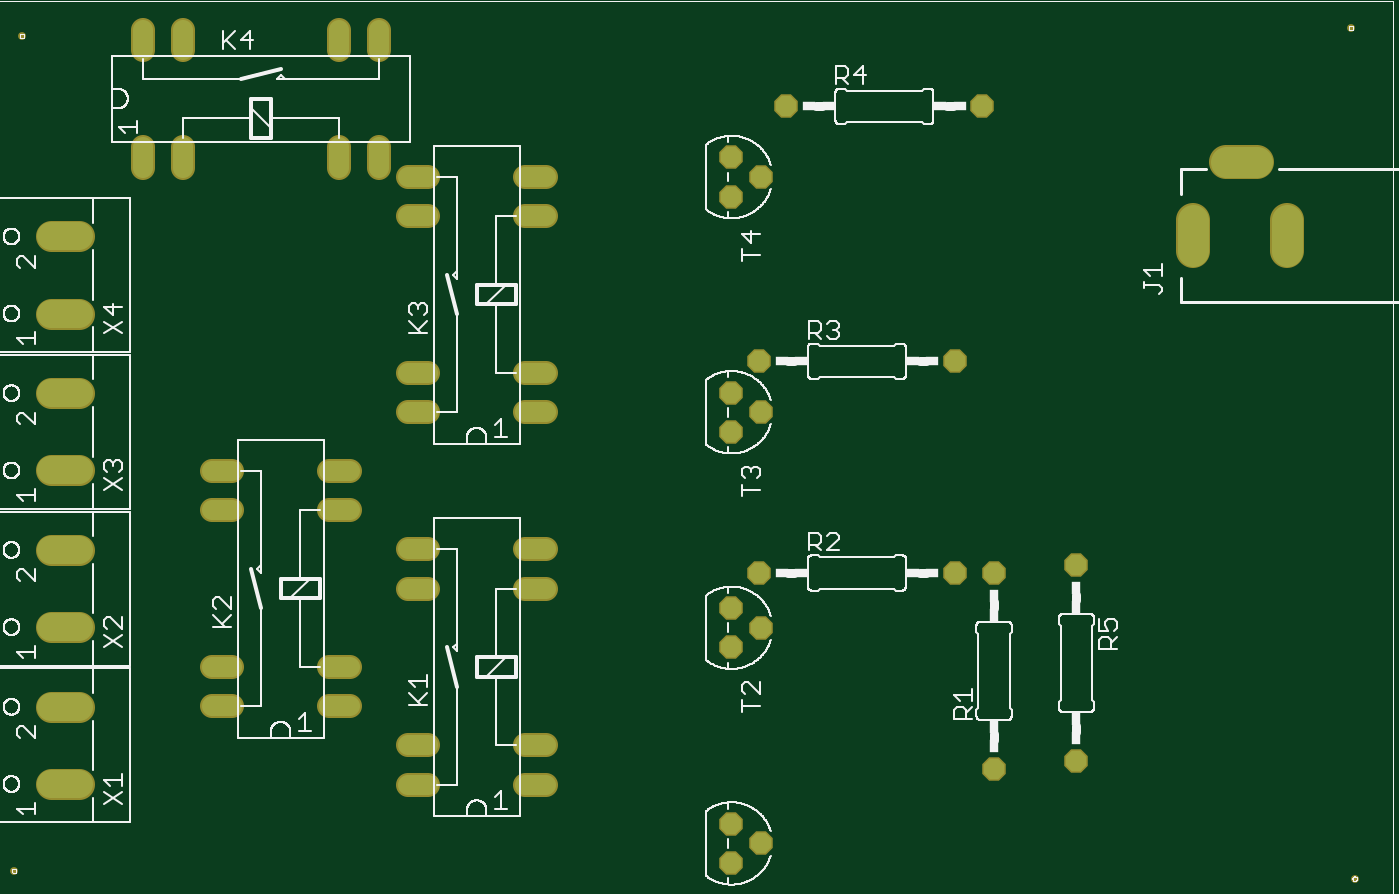
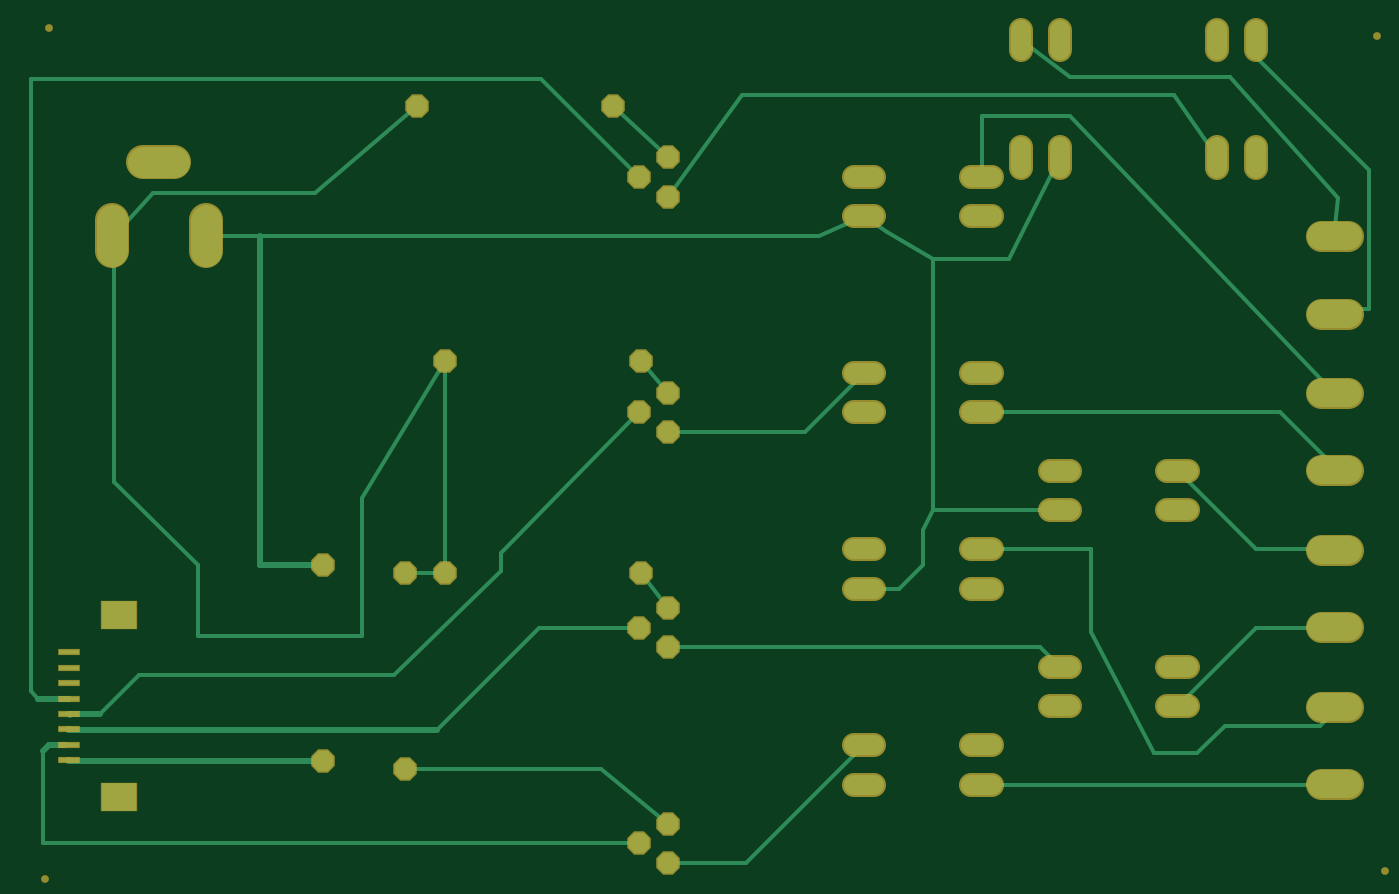
Circuit board: 7 layer files. Board 86.7 x 54.0 mm.
- top_copper: Benes_bel.cmp (2677 bytes)
- drill: Benes_bel.drd (73718 bytes)
- drill: Benes_bel.drl (48 bytes)
- top_silk: Benes_bel.plc (142915 bytes)
- bottom_copper: Benes_bel.sol (6356 bytes)
- top_mask: Benes_bel.stc (2793 bytes)
- bottom_mask: Benes_bel.sts (3089 bytes)

=== top_copper: Benes_bel.cmp ===
G75*
%MOIN*%
%OFA0B0*%
%FSLAX26Y26*%
%IPPOS*%
%LPD*%
%AMOC8*
5,1,8,0,0,1.08239X$1,22.5*
%
%ADD10C,0.078740*%
%ADD11C,0.052000*%
%ADD12OC8,0.052000*%
%ADD13C,0.070500*%
D10*
X03077953Y01660630D02*
X03077953Y01739370D01*
X03160630Y01888976D02*
X03239370Y01888976D01*
X03318110Y01739370D02*
X03318110Y01660630D01*
D11*
X01426000Y01750000D02*
X01374000Y01750000D01*
X01374000Y01850000D02*
X01426000Y01850000D01*
X01126000Y01850000D02*
X01074000Y01850000D01*
X01000000Y01874000D02*
X01000000Y01926000D01*
X00900000Y01926000D02*
X00900000Y01874000D01*
X01074000Y01750000D02*
X01126000Y01750000D01*
X01126000Y01350000D02*
X01074000Y01350000D01*
X01074000Y01250000D02*
X01126000Y01250000D01*
X00926000Y01100000D02*
X00874000Y01100000D01*
X00874000Y01000000D02*
X00926000Y01000000D01*
X01074000Y00900000D02*
X01126000Y00900000D01*
X01126000Y00800000D02*
X01074000Y00800000D01*
X00926000Y00600000D02*
X00874000Y00600000D01*
X00874000Y00500000D02*
X00926000Y00500000D01*
X01074000Y00400000D02*
X01126000Y00400000D01*
X01126000Y00300000D02*
X01074000Y00300000D01*
X01374000Y00300000D02*
X01426000Y00300000D01*
X01426000Y00400000D02*
X01374000Y00400000D01*
X01374000Y00800000D02*
X01426000Y00800000D01*
X01426000Y00900000D02*
X01374000Y00900000D01*
X01374000Y01250000D02*
X01426000Y01250000D01*
X01426000Y01350000D02*
X01374000Y01350000D01*
X00626000Y01100000D02*
X00574000Y01100000D01*
X00574000Y01000000D02*
X00626000Y01000000D01*
X00626000Y00600000D02*
X00574000Y00600000D01*
X00574000Y00500000D02*
X00626000Y00500000D01*
X00500000Y01874000D02*
X00500000Y01926000D01*
X00400000Y01926000D02*
X00400000Y01874000D01*
X00400000Y02174000D02*
X00400000Y02226000D01*
X00500000Y02226000D02*
X00500000Y02174000D01*
X00900000Y02174000D02*
X00900000Y02226000D01*
X01000000Y02226000D02*
X01000000Y02174000D01*
D12*
X01900000Y01900000D03*
X01975000Y01850000D03*
X01900000Y01800000D03*
X02040000Y02030000D03*
X02540000Y02030000D03*
X02470000Y01380000D03*
X01970000Y01380000D03*
X01900000Y01300000D03*
X01975000Y01250000D03*
X01900000Y01200000D03*
X01970000Y00840000D03*
X01900000Y00750000D03*
X01975000Y00700000D03*
X01900000Y00650000D03*
X02470000Y00840000D03*
X02570000Y00840000D03*
X02780000Y00860000D03*
X02780000Y00360000D03*
X02570000Y00340000D03*
X01975000Y00150000D03*
X01900000Y00100000D03*
X01900000Y00200000D03*
D13*
X00235250Y00301575D02*
X00164750Y00301575D01*
X00164750Y00498425D02*
X00235250Y00498425D01*
X00235250Y00701575D02*
X00164750Y00701575D01*
X00164750Y00898425D02*
X00235250Y00898425D01*
X00235250Y01101575D02*
X00164750Y01101575D01*
X00164750Y01298425D02*
X00235250Y01298425D01*
X00235250Y01501575D02*
X00164750Y01501575D01*
X00164750Y01698425D02*
X00235250Y01698425D01*
M02*

=== drill: Benes_bel.drd (73718 bytes, source withheld) ===
=== drill: Benes_bel.drl (48 bytes, source withheld) ===
=== top_silk: Benes_bel.plc (142915 bytes, source omitted) ===
=== bottom_copper: Benes_bel.sol ===
G75*
%MOIN*%
%OFA0B0*%
%FSLAX26Y26*%
%IPPOS*%
%LPD*%
%AMOC8*
5,1,8,0,0,1.08239X$1,22.5*
%
%ADD10C,0.078740*%
%ADD11C,0.052000*%
%ADD12OC8,0.052000*%
%ADD13C,0.070500*%
%ADD14R,0.051181X0.011811*%
%ADD15R,0.086614X0.070866*%
%ADD16C,0.010000*%
%ADD17C,0.016000*%
D10*
X03077953Y01660630D02*
X03077953Y01739370D01*
X03160630Y01888976D02*
X03239370Y01888976D01*
X03318110Y01739370D02*
X03318110Y01660630D01*
D11*
X01426000Y01750000D02*
X01374000Y01750000D01*
X01374000Y01850000D02*
X01426000Y01850000D01*
X01126000Y01850000D02*
X01074000Y01850000D01*
X01000000Y01874000D02*
X01000000Y01926000D01*
X00900000Y01926000D02*
X00900000Y01874000D01*
X01074000Y01750000D02*
X01126000Y01750000D01*
X01126000Y01350000D02*
X01074000Y01350000D01*
X01074000Y01250000D02*
X01126000Y01250000D01*
X00926000Y01100000D02*
X00874000Y01100000D01*
X00874000Y01000000D02*
X00926000Y01000000D01*
X01074000Y00900000D02*
X01126000Y00900000D01*
X01126000Y00800000D02*
X01074000Y00800000D01*
X00926000Y00600000D02*
X00874000Y00600000D01*
X00874000Y00500000D02*
X00926000Y00500000D01*
X01074000Y00400000D02*
X01126000Y00400000D01*
X01126000Y00300000D02*
X01074000Y00300000D01*
X01374000Y00300000D02*
X01426000Y00300000D01*
X01426000Y00400000D02*
X01374000Y00400000D01*
X01374000Y00800000D02*
X01426000Y00800000D01*
X01426000Y00900000D02*
X01374000Y00900000D01*
X01374000Y01250000D02*
X01426000Y01250000D01*
X01426000Y01350000D02*
X01374000Y01350000D01*
X00626000Y01100000D02*
X00574000Y01100000D01*
X00574000Y01000000D02*
X00626000Y01000000D01*
X00626000Y00600000D02*
X00574000Y00600000D01*
X00574000Y00500000D02*
X00626000Y00500000D01*
X00500000Y01874000D02*
X00500000Y01926000D01*
X00400000Y01926000D02*
X00400000Y01874000D01*
X00400000Y02174000D02*
X00400000Y02226000D01*
X00500000Y02226000D02*
X00500000Y02174000D01*
X00900000Y02174000D02*
X00900000Y02226000D01*
X01000000Y02226000D02*
X01000000Y02174000D01*
D12*
X01900000Y01900000D03*
X01975000Y01850000D03*
X01900000Y01800000D03*
X02040000Y02030000D03*
X02540000Y02030000D03*
X02470000Y01380000D03*
X01970000Y01380000D03*
X01900000Y01300000D03*
X01975000Y01250000D03*
X01900000Y01200000D03*
X01970000Y00840000D03*
X01900000Y00750000D03*
X01975000Y00700000D03*
X01900000Y00650000D03*
X02470000Y00840000D03*
X02570000Y00840000D03*
X02780000Y00860000D03*
X02780000Y00360000D03*
X02570000Y00340000D03*
X01975000Y00150000D03*
X01900000Y00100000D03*
X01900000Y00200000D03*
D13*
X00235250Y00301575D02*
X00164750Y00301575D01*
X00164750Y00498425D02*
X00235250Y00498425D01*
X00235250Y00701575D02*
X00164750Y00701575D01*
X00164750Y00898425D02*
X00235250Y00898425D01*
X00235250Y01101575D02*
X00164750Y01101575D01*
X00164750Y01298425D02*
X00235250Y01298425D01*
X00235250Y01501575D02*
X00164750Y01501575D01*
X00164750Y01698425D02*
X00235250Y01698425D01*
D14*
X03427953Y00637795D03*
X03427953Y00598425D03*
X03427953Y00559055D03*
X03427953Y00519685D03*
X03427953Y00480315D03*
X03427953Y00440945D03*
X03427953Y00401575D03*
X03427953Y00362205D03*
D15*
X03300000Y00267717D03*
X03300000Y00732283D03*
D16*
X03100000Y00680000D02*
X03100000Y00860000D01*
X03312500Y01072500D01*
X03312500Y01700000D01*
X03318110Y01700000D01*
X03312500Y01700000D02*
X03212500Y01810000D01*
X02800000Y01810000D01*
X02540000Y02030000D01*
X02225000Y02100000D02*
X01975000Y01850000D01*
X01900000Y01800000D02*
X01710000Y02060000D01*
X00610000Y02060000D01*
X00500000Y01900000D01*
X00467500Y02105000D02*
X00190000Y01797500D01*
X00200000Y01698425D01*
X00200000Y01512500D02*
X00112500Y01512500D01*
X00112500Y01867500D01*
X00400000Y02155000D01*
X00400000Y02200000D01*
X00467500Y02105000D02*
X00875000Y02105000D01*
X01000000Y02200000D01*
X01100000Y02005000D02*
X00875000Y02005000D01*
X00200000Y01300000D01*
X00200000Y01298425D01*
X00337500Y01250000D02*
X00200000Y01112500D01*
X00200000Y01101575D01*
X00337500Y01250000D02*
X01100000Y01250000D01*
X01400000Y01350000D02*
X01550000Y01200000D01*
X01900000Y01200000D01*
X01975000Y01250000D02*
X02325000Y00890000D01*
X02325000Y00845000D01*
X02600000Y00580000D01*
X03250000Y00580000D01*
X03350000Y00480000D01*
X03425000Y00475000D02*
X03427953Y00480315D01*
X03427953Y00440945D02*
X03425000Y00437500D01*
X03427953Y00401575D02*
X03437500Y00400000D01*
X03495000Y00385000D02*
X03495000Y00150000D01*
X01975000Y00150000D01*
X01900000Y00100000D02*
X01700000Y00100000D01*
X01400000Y00400000D01*
X01100000Y00300000D02*
X00200000Y00300000D01*
X00200000Y00301575D01*
X00237500Y00450000D02*
X00200000Y00487500D01*
X00200000Y00498425D01*
X00237500Y00450000D02*
X00480000Y00450000D01*
X00550000Y00380000D01*
X00660000Y00380000D01*
X00820000Y00690000D01*
X00820000Y00900000D01*
X01100000Y00900000D01*
X01250000Y00860000D02*
X01250000Y00950000D01*
X01225000Y01000000D01*
X01225000Y01640000D01*
X01340000Y01710000D01*
X01400000Y01750000D01*
X01515000Y01700000D01*
X02940000Y01700000D01*
X03077953Y01700000D01*
X03525000Y02100000D02*
X02225000Y02100000D01*
X02040000Y02030000D02*
X01900000Y01900000D01*
X01225000Y01640000D02*
X01030000Y01640000D01*
X00900000Y01900000D01*
X01100000Y01850000D02*
X01100000Y02005000D01*
X00200000Y01512500D02*
X00200000Y01501575D01*
X00600000Y01100000D02*
X00400000Y00900000D01*
X00200000Y00900000D01*
X00200000Y00898425D01*
X00200000Y00701575D02*
X00200000Y00700000D01*
X00400000Y00700000D01*
X00600000Y00500000D01*
X00900000Y00600000D02*
X00950000Y00650000D01*
X01900000Y00650000D01*
X01975000Y00700000D02*
X02230000Y00700000D01*
X02490000Y00440000D01*
X02570000Y00340000D02*
X02070000Y00340000D01*
X01900000Y00200000D01*
X02680000Y00680000D02*
X02680000Y01030000D01*
X02470000Y01380000D01*
X02470000Y00840000D01*
X02570000Y00840000D01*
X02680000Y00680000D02*
X03100000Y00680000D01*
X03507500Y00517500D02*
X03525000Y00540000D01*
X03525000Y02100000D01*
X01970000Y01380000D02*
X01900000Y01300000D01*
X01970000Y00840000D02*
X01900000Y00750000D01*
X01400000Y00800000D02*
X01310000Y00800000D01*
X01250000Y00860000D01*
X01225000Y01000000D02*
X00900000Y01000000D01*
D17*
X02490000Y00440000D02*
X03427953Y00440000D01*
X03427953Y00440945D01*
X03427953Y00480000D02*
X03350000Y00480000D01*
X03427953Y00480000D02*
X03427953Y00480315D01*
X03427953Y00519685D02*
X03507500Y00519685D01*
X03507500Y00517500D01*
X03480000Y00400000D02*
X03437500Y00400000D01*
X03427953Y00362205D02*
X03427953Y00360000D01*
X02780000Y00360000D01*
X02780000Y00860000D02*
X02940000Y00860000D01*
X02940000Y01700000D01*
X03480000Y00400000D02*
X03495000Y00385000D01*
M02*

=== top_mask: Benes_bel.stc ===
G75*
%MOIN*%
%OFA0B0*%
%FSLAX26Y26*%
%IPPOS*%
%LPD*%
%AMOC8*
5,1,8,0,0,1.08239X$1,22.5*
%
%ADD10C,0.019811*%
%ADD11C,0.086740*%
%ADD12C,0.060000*%
%ADD13OC8,0.060000*%
%ADD14C,0.078500*%
D10*
X00070000Y00080000D03*
X00090000Y02210000D03*
X03480000Y02230000D03*
X03490000Y00060000D03*
D11*
X03318110Y01660630D02*
X03318110Y01739370D01*
X03239370Y01888976D02*
X03160630Y01888976D01*
X03077953Y01739370D02*
X03077953Y01660630D01*
D12*
X01426000Y01750000D02*
X01374000Y01750000D01*
X01374000Y01850000D02*
X01426000Y01850000D01*
X01126000Y01850000D02*
X01074000Y01850000D01*
X01000000Y01874000D02*
X01000000Y01926000D01*
X00900000Y01926000D02*
X00900000Y01874000D01*
X01074000Y01750000D02*
X01126000Y01750000D01*
X01126000Y01350000D02*
X01074000Y01350000D01*
X01074000Y01250000D02*
X01126000Y01250000D01*
X00926000Y01100000D02*
X00874000Y01100000D01*
X00874000Y01000000D02*
X00926000Y01000000D01*
X01074000Y00900000D02*
X01126000Y00900000D01*
X01126000Y00800000D02*
X01074000Y00800000D01*
X00926000Y00600000D02*
X00874000Y00600000D01*
X00874000Y00500000D02*
X00926000Y00500000D01*
X01074000Y00400000D02*
X01126000Y00400000D01*
X01126000Y00300000D02*
X01074000Y00300000D01*
X01374000Y00300000D02*
X01426000Y00300000D01*
X01426000Y00400000D02*
X01374000Y00400000D01*
X01374000Y00800000D02*
X01426000Y00800000D01*
X01426000Y00900000D02*
X01374000Y00900000D01*
X01374000Y01250000D02*
X01426000Y01250000D01*
X01426000Y01350000D02*
X01374000Y01350000D01*
X00626000Y01100000D02*
X00574000Y01100000D01*
X00574000Y01000000D02*
X00626000Y01000000D01*
X00626000Y00600000D02*
X00574000Y00600000D01*
X00574000Y00500000D02*
X00626000Y00500000D01*
X00500000Y01874000D02*
X00500000Y01926000D01*
X00400000Y01926000D02*
X00400000Y01874000D01*
X00400000Y02174000D02*
X00400000Y02226000D01*
X00500000Y02226000D02*
X00500000Y02174000D01*
X00900000Y02174000D02*
X00900000Y02226000D01*
X01000000Y02226000D02*
X01000000Y02174000D01*
D13*
X01900000Y01900000D03*
X01975000Y01850000D03*
X01900000Y01800000D03*
X02040000Y02030000D03*
X02540000Y02030000D03*
X02470000Y01380000D03*
X01970000Y01380000D03*
X01900000Y01300000D03*
X01975000Y01250000D03*
X01900000Y01200000D03*
X01970000Y00840000D03*
X01900000Y00750000D03*
X01975000Y00700000D03*
X01900000Y00650000D03*
X02470000Y00840000D03*
X02570000Y00840000D03*
X02780000Y00860000D03*
X02780000Y00360000D03*
X02570000Y00340000D03*
X01975000Y00150000D03*
X01900000Y00100000D03*
X01900000Y00200000D03*
D14*
X00235250Y00301575D02*
X00164750Y00301575D01*
X00164750Y00498425D02*
X00235250Y00498425D01*
X00235250Y00701575D02*
X00164750Y00701575D01*
X00164750Y00898425D02*
X00235250Y00898425D01*
X00235250Y01101575D02*
X00164750Y01101575D01*
X00164750Y01298425D02*
X00235250Y01298425D01*
X00235250Y01501575D02*
X00164750Y01501575D01*
X00164750Y01698425D02*
X00235250Y01698425D01*
M02*

=== bottom_mask: Benes_bel.sts ===
G75*
%MOIN*%
%OFA0B0*%
%FSLAX26Y26*%
%IPPOS*%
%LPD*%
%AMOC8*
5,1,8,0,0,1.08239X$1,22.5*
%
%ADD10C,0.019811*%
%ADD11C,0.086740*%
%ADD12C,0.060000*%
%ADD13OC8,0.060000*%
%ADD14C,0.078500*%
%ADD15R,0.055118X0.015748*%
%ADD16R,0.092520X0.074803*%
D10*
X00070000Y00080000D03*
X00090000Y02210000D03*
X03480000Y02230000D03*
X03490000Y00060000D03*
D11*
X03318110Y01660630D02*
X03318110Y01739370D01*
X03239370Y01888976D02*
X03160630Y01888976D01*
X03077953Y01739370D02*
X03077953Y01660630D01*
D12*
X01426000Y01750000D02*
X01374000Y01750000D01*
X01374000Y01850000D02*
X01426000Y01850000D01*
X01126000Y01850000D02*
X01074000Y01850000D01*
X01000000Y01874000D02*
X01000000Y01926000D01*
X00900000Y01926000D02*
X00900000Y01874000D01*
X01074000Y01750000D02*
X01126000Y01750000D01*
X01126000Y01350000D02*
X01074000Y01350000D01*
X01074000Y01250000D02*
X01126000Y01250000D01*
X00926000Y01100000D02*
X00874000Y01100000D01*
X00874000Y01000000D02*
X00926000Y01000000D01*
X01074000Y00900000D02*
X01126000Y00900000D01*
X01126000Y00800000D02*
X01074000Y00800000D01*
X00926000Y00600000D02*
X00874000Y00600000D01*
X00874000Y00500000D02*
X00926000Y00500000D01*
X01074000Y00400000D02*
X01126000Y00400000D01*
X01126000Y00300000D02*
X01074000Y00300000D01*
X01374000Y00300000D02*
X01426000Y00300000D01*
X01426000Y00400000D02*
X01374000Y00400000D01*
X01374000Y00800000D02*
X01426000Y00800000D01*
X01426000Y00900000D02*
X01374000Y00900000D01*
X01374000Y01250000D02*
X01426000Y01250000D01*
X01426000Y01350000D02*
X01374000Y01350000D01*
X00626000Y01100000D02*
X00574000Y01100000D01*
X00574000Y01000000D02*
X00626000Y01000000D01*
X00626000Y00600000D02*
X00574000Y00600000D01*
X00574000Y00500000D02*
X00626000Y00500000D01*
X00500000Y01874000D02*
X00500000Y01926000D01*
X00400000Y01926000D02*
X00400000Y01874000D01*
X00400000Y02174000D02*
X00400000Y02226000D01*
X00500000Y02226000D02*
X00500000Y02174000D01*
X00900000Y02174000D02*
X00900000Y02226000D01*
X01000000Y02226000D02*
X01000000Y02174000D01*
D13*
X01900000Y01900000D03*
X01975000Y01850000D03*
X01900000Y01800000D03*
X02040000Y02030000D03*
X02540000Y02030000D03*
X02470000Y01380000D03*
X01970000Y01380000D03*
X01900000Y01300000D03*
X01975000Y01250000D03*
X01900000Y01200000D03*
X01970000Y00840000D03*
X01900000Y00750000D03*
X01975000Y00700000D03*
X01900000Y00650000D03*
X02470000Y00840000D03*
X02570000Y00840000D03*
X02780000Y00860000D03*
X02780000Y00360000D03*
X02570000Y00340000D03*
X01975000Y00150000D03*
X01900000Y00100000D03*
X01900000Y00200000D03*
D14*
X00235250Y00301575D02*
X00164750Y00301575D01*
X00164750Y00498425D02*
X00235250Y00498425D01*
X00235250Y00701575D02*
X00164750Y00701575D01*
X00164750Y00898425D02*
X00235250Y00898425D01*
X00235250Y01101575D02*
X00164750Y01101575D01*
X00164750Y01298425D02*
X00235250Y01298425D01*
X00235250Y01501575D02*
X00164750Y01501575D01*
X00164750Y01698425D02*
X00235250Y01698425D01*
D15*
X03427953Y00637795D03*
X03427953Y00598425D03*
X03427953Y00559055D03*
X03427953Y00519685D03*
X03427953Y00480315D03*
X03427953Y00440945D03*
X03427953Y00401575D03*
X03427953Y00362205D03*
D16*
X03300000Y00267717D03*
X03300000Y00732283D03*
M02*
